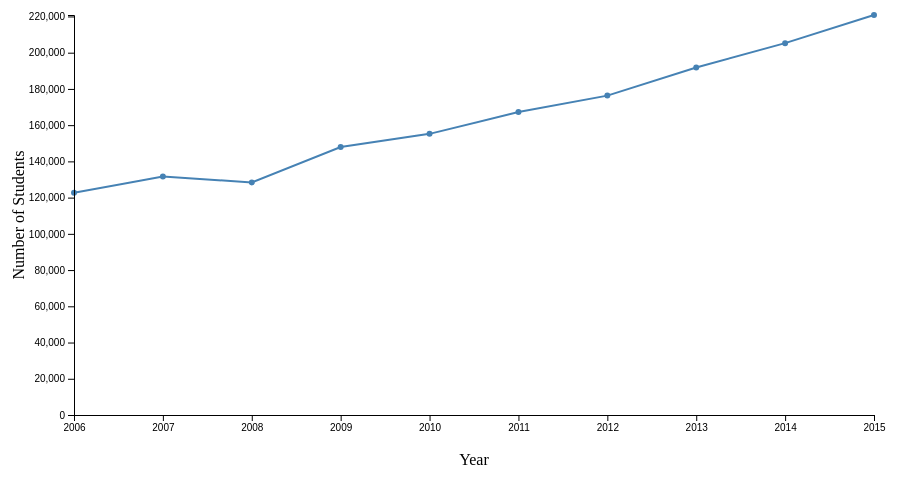
D3 v5 page, settled after 480 driven frames (8 s of simulated time); the page loaded 1 data file(s).


    d3.json('data/international_students.json').then(data => {

  // Set up dimensions for the line chart
  const width = 800;
  const height = 400;
  const margin = { top: 30, right: 30, bottom: 60, left: 70 }; 

  // Create SVG container
  const svg = d3.select('#line-chart-container')
    .append('svg')
    .attr('width', width + margin.left + margin.right)
    .attr('height', height + margin.top + margin.bottom)
    .append('g')
    .attr('transform', `translate(${margin.left},${margin.top})`);

  // Create scales
  const xScale = d3.scaleLinear()
    .domain(d3.extent(data, d => d.year))
    .range([0, width]);

  const yScale = d3.scaleLinear()
    .domain([0, d3.max(data, d => d.totalStudents)])
    .range([height, 0]);

  // Create line
  const line = d3.line()
    .x(d => xScale(d.year))
    .y(d => yScale(d.totalStudents));

  // Draw line
  svg.append('path')
    .datum(data)
    .attr('fill', 'none')
    .attr('stroke', 'steelblue')
    .attr('stroke-width', 2)
    .attr('d', line);

  // Draw intersection circles
  const dots = svg.selectAll('.dot')
    .data(data)
    .enter().append('circle')
    .attr('class', 'dot')
    .attr('cx', d => xScale(d.year))
    .attr('cy', d => yScale(d.totalStudents))
    .attr('r', 2)

    // Add interactivity to highlight bars and show tooltip on hover
    dots.on('mouseover', function(d) {
        d3.select(this).attr('fill', 'orange');
        // Show tooltip
        tooltip.transition().duration(200).style('opacity', .9);
        tooltip.html(`<strong>Year:</strong> ${d.year}<br><strong>No. Of Students:</strong> ${d.totalStudents}`)
          .style('left', (d3.event.pageX - 200) + 'px')
          .style('top', (d3.event.pageY - 28) + 'px');
      })
      .on('mouseout', function() {
        d3.select(this).attr('fill', 'steelblue');
        // Hide tooltip
        tooltip.transition().duration(500).style('opacity', 0);
      });

  // Create X axis
  svg.append('g')
    .attr('transform', `translate(0,${height})`)
    .call(d3.axisBottom(xScale).tickFormat(d3.format('d')));

  // Create Y axis
  svg.append('g')
    .call(d3.axisLeft(yScale));

  // X-axis label
  svg.append('text')
    .attr('x', width / 2)
    .attr('y', height + margin.bottom - 10)
    .attr('text-anchor', 'middle')
    .text('Year');

  // Y-axis label
  svg.append('text')
    .attr('transform', 'rotate(-90)')
    .attr('x', -height / 2)
    .attr('y', -margin.left + 20)
    .attr('text-anchor', 'middle')
    .text('Number of Students');

    const tooltip = d3.select('.tooltip');
});


### data: data/international_students.json
[
 {
  "year": 2006,
  "totalStudents": 122653
 },
 {
  "year": 2007,
  "totalStudents": 131623
 },
 {
  "year": 2008,
  "totalStudents": 128411
 },
 {
  "year": 2009,
  "totalStudents": 147944
 },
 {
  "year": 2010,
  "totalStudents": 155195
 },
 {
  "year": 2011,
  "totalStudents": 167262
 },
 {
  "year": 2012,
  "totalStudents": 176305
 },
 {
  "year": 2013,
  "totalStudents": 191836
 },
 "... 2 more items"
]